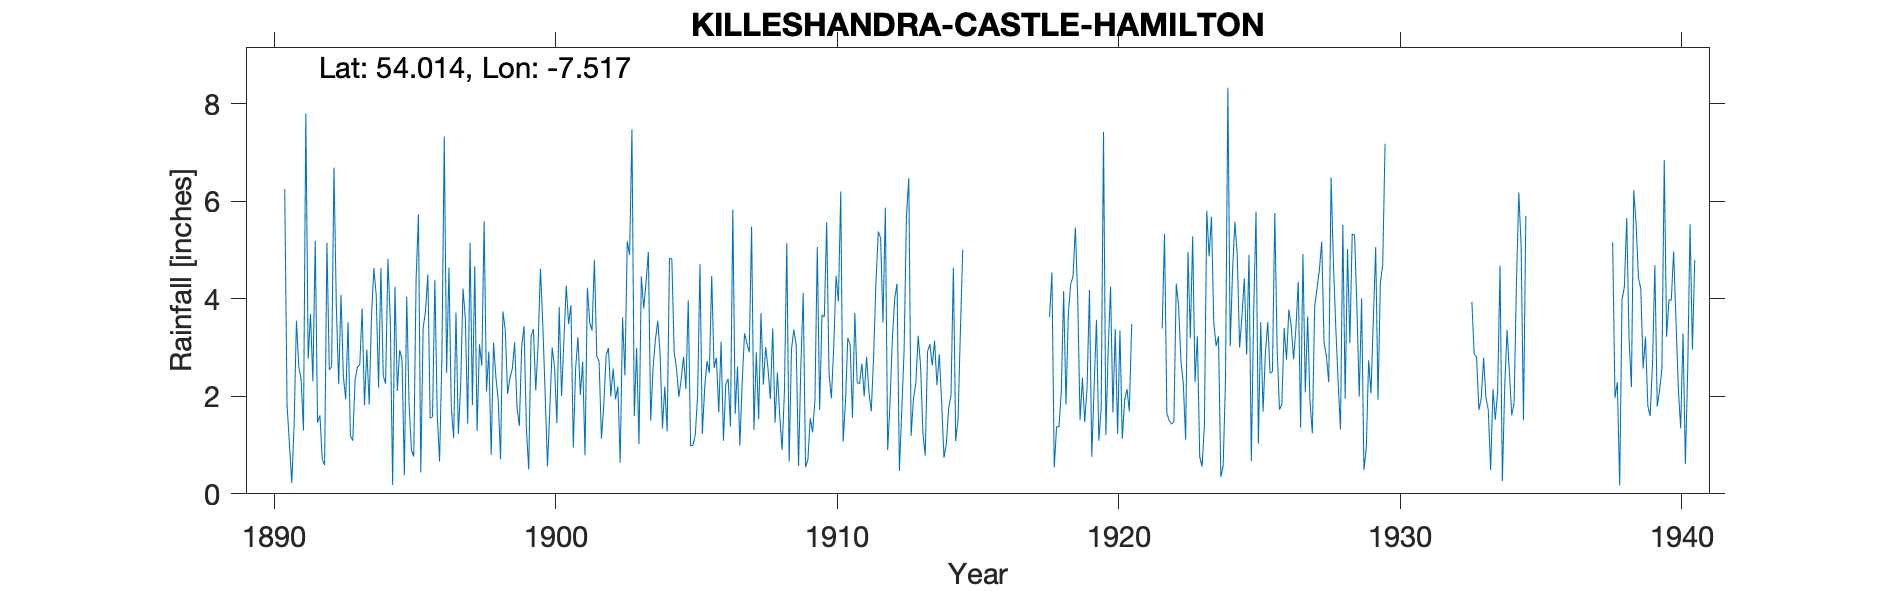

The data file committed next to this chart (first rows):
KILLESHANDRA CASTLE HAMILTON, , , , , , , , , , , , , , , , , , , , , , , 
Grid ref, IH3170007300, Long, -7.517, Lat, 54.01, Elevation, 250, ft, , , , , , , , , , , , , , , 
Station no, RR2843, , , , , , , , , , , , , , , , , , , , , , 
, 1890, 1891, 1892, 1893, 1894, 1895, 1896, 1897, 1898, 1899, 1900, 1901, 1902, 1903, 1904, 1905, 1906, 1907, 1908, 1909, 1910, 1911, 1912
January, , 1.03, 1.46, 1.94, 4.63, 2.76, 1.55, 1.23, 2.1, 3.11, 3.48, 3.87, 2.71, 5.18, 3.16, 2.81, 4.47, 0.99, 2.57, 3.06, 3.63, 1.56, 5.24
February, , 0.22, 1.61, 3.52, 4.07, 0.38, 1.58, 2.24, 2.92, 1.78, 2.06, 0.95, 1.13, 4.9, 3.55, 2.15, 2.58, 2.31, 1.94, 0.57, 5.57, 3.71, 3.51
March, , 1.41, 0.71, 1.19, 2.18, 4.04, 4.39, 4.21, 0.8, 1.39, 0.56, 2.58, 1.82, 7.47, 2.88, 3.97, 2.79, 3.29, 3.39, 2.63, 2.47, 2.28, 5.87
April, , 3.55, 0.59, 1.09, 4.63, 1.85, 1.64, 3.58, 3.1, 3.01, 1.75, 3.21, 2.84, 1.6, 1.34, 0.98, 1.67, 3.08, 1.46, 4.12, 1.96, 2.26, 0.9
May, , 2.6, 5.15, 2.35, 2.42, 0.9, 0.66, 1.44, 2.4, 3.44, 3, 2.03, 2.99, 2.99, 2.2, 1, 3.12, 2.9, 2.49, 0.55, 2.99, 2.67, 1.86
June, , 2.34, 2.54, 2.6, 2.26, 0.76, 2.81, 5.15, 1.92, 1.35, 2.61, 2.71, 2, 1.02, 1.28, 1.21, 1.09, 5.48, 1.6, 0.7, 4.47, 2, 3.18
July, , 1.3, 2.61, 2.65, 4.82, 4.39, 7.33, 1.82, 0.71, 0.5, 1.45, 0.79, 2.57, 4.46, 4.83, 2.03, 2.25, 1.31, 0.9, 1.55, 3.95, 2.81, 4.01
August, , 7.8, 6.69, 3.8, 3.54, 5.73, 2.48, 4.67, 3.74, 3.24, 3.83, 4.23, 1.94, 3.8, 4.82, 4.71, 2.36, 2.9, 2.1, 1.26, 6.2, 2.09, 4.31
September, , 2.77, 3.85, 1.82, 0.18, 0.44, 4.64, 1.29, 3.36, 3.38, 2.01, 3.51, 2.2, 4.33, 2.91, 1.23, 1.38, 1.53, 5.14, 1.93, 1.07, 1.69, 0.47
October, , 3.69, 2.25, 2.96, 4.25, 3.4, 1.77, 3.07, 2.05, 2.12, 3.15, 3.35, 0.64, 4.96, 2.57, 2.17, 5.83, 3.71, 0.66, 5.06, 1.86, 2.8, 1.7
November, 6.25, 2.31, 4.08, 1.83, 2.11, 3.74, 1.14, 2.63, 2.38, 3.06, 4.27, 4.8, 3.62, 1.5, 1.99, 2.72, 1.64, 2.24, 2.96, 1.72, 3.2, 4.33, 2.94
December, 1.82, 5.19, 2.4, 3.65, 2.95, 4.5, 3.72, 5.59, 2.56, 4.62, 3.48, 2.83, 2.43, 2.58, 2.35, 2.48, 2.61, 3.01, 3.37, 3.67, 3.06, 5.38, 5.69
Total, , 34.21, 33.94, 29.4, 38.04, 32.89, 33.71, 36.92, 28.04, 31, 31.65, 34.86, 26.89, 44.79, 33.88, 27.46, 31.79, 32.75, 28.58, 26.82, 40.43, 33.58, 39.68
